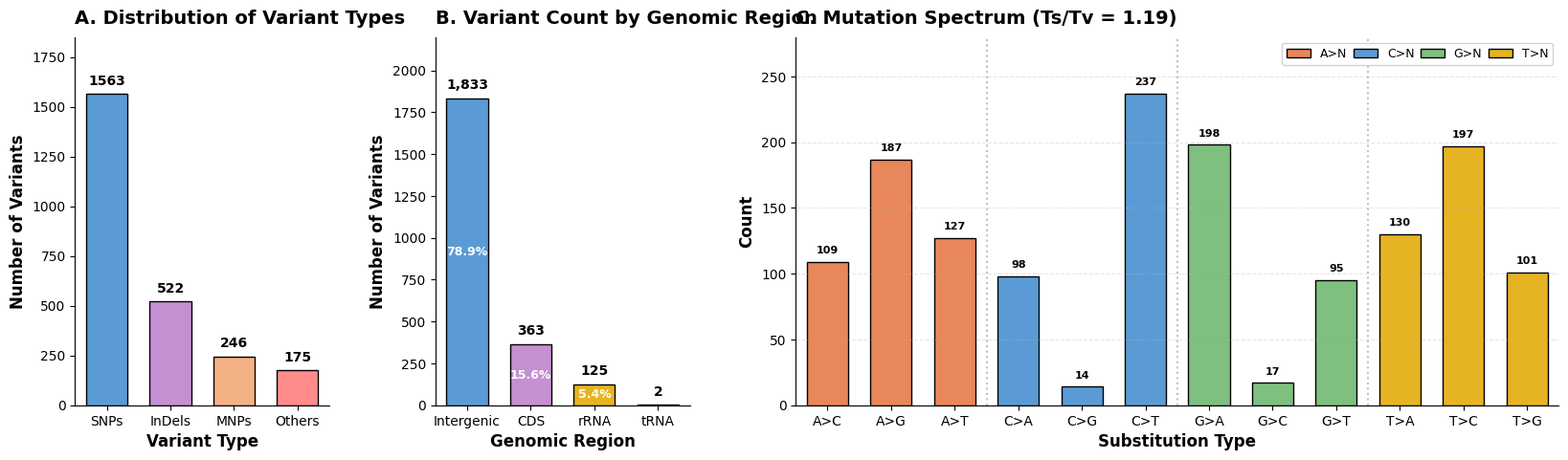

Source code (Python):
#!/usr/bin/env python3
"""
白玉菇线粒体泛基因组变异分析 - 水平一行组合图
所有柱子视觉宽度一致
"""

import matplotlib.pyplot as plt
import matplotlib.gridspec as gridspec
import numpy as np

# 配置
plt.rcParams['font.family'] = ['DejaVu Sans']
plt.rcParams['axes.unicode_minus'] = False
plt.rcParams['pdf.fonttype'] = 42
plt.rcParams['ps.fonttype'] = 42

# 字体大小
TITLE_SIZE = 14
LABEL_SIZE = 12
TICK_SIZE = 10
ANNOTATION_SIZE = 10

# 统一柱宽
BAR_WIDTH = 0.65

def create_horizontal_combined():
    """创建水平一行组合图"""
    
    # 柱子数量: 图A=4, 图B=4, 图C=12  
    # 宽度比例 = 4:4:12 = 1:1:3
    fig = plt.figure(figsize=(20, 5))
    gs = gridspec.GridSpec(1, 3, figure=fig, width_ratios=[4, 4, 12], wspace=0.25)
    
    # =========================================================================
    # 图A：变异类型分布
    # =========================================================================
    ax1 = fig.add_subplot(gs[0, 0])
    
    types1 = ['SNPs', 'InDels', 'MNPs', 'Others']
    counts1 = [1563, 522, 246, 175]
    colors1 = ['#5B9BD5', '#C490D1', '#F4B183', '#FF8B8B']
    x1 = np.arange(len(types1))
    
    bars1 = ax1.bar(x1, counts1, width=BAR_WIDTH, color=colors1, edgecolor='black', linewidth=1)
    ax1.set_ylabel('Number of Variants', fontsize=LABEL_SIZE, fontweight='bold')
    ax1.set_xlabel('Variant Type', fontsize=LABEL_SIZE, fontweight='bold')
    ax1.set_title('A. Distribution of Variant Types', fontsize=TITLE_SIZE, fontweight='bold', pad=10, loc='left')
    ax1.set_ylim(0, 1850)
    ax1.set_xlim(-0.5, 3.5)
    ax1.set_xticks(x1)
    ax1.set_xticklabels(types1, fontsize=TICK_SIZE)
    ax1.tick_params(axis='y', labelsize=TICK_SIZE)
    ax1.spines['top'].set_visible(False)
    ax1.spines['right'].set_visible(False)
    
    for bar, count in zip(bars1, counts1):
        ax1.text(bar.get_x() + bar.get_width()/2, bar.get_height() + 30,
                f'{count}', ha='center', va='bottom', fontsize=ANNOTATION_SIZE, fontweight='bold')
    
    # =========================================================================
    # 图B：基因组区域变异分布
    # =========================================================================
    ax2 = fig.add_subplot(gs[0, 1])
    
    regions = ['Intergenic', 'CDS', 'rRNA', 'tRNA']
    counts2 = [1833, 363, 125, 2]
    percentages = ['78.9%', '15.6%', '5.4%', '']
    colors2 = ['#5B9BD5', '#C490D1', '#E6B422', '#DDA0DD']
    x2 = np.arange(len(regions))
    
    bars2 = ax2.bar(x2, counts2, width=BAR_WIDTH, color=colors2, edgecolor='black', linewidth=1)
    ax2.set_ylabel('Number of Variants', fontsize=LABEL_SIZE, fontweight='bold')
    ax2.set_xlabel('Genomic Region', fontsize=LABEL_SIZE, fontweight='bold')
    ax2.set_title('B. Variant Count by Genomic Region', fontsize=TITLE_SIZE, fontweight='bold', pad=10, loc='left')
    ax2.set_ylim(0, 2200)
    ax2.set_xlim(-0.5, 3.5)
    ax2.set_xticks(x2)
    ax2.set_xticklabels(regions, fontsize=TICK_SIZE)
    ax2.tick_params(axis='y', labelsize=TICK_SIZE)
    ax2.spines['top'].set_visible(False)
    ax2.spines['right'].set_visible(False)
    
    for bar, count, pct in zip(bars2, counts2, percentages):
        ax2.text(bar.get_x() + bar.get_width()/2, bar.get_height() + 40,
                f'{count:,}', ha='center', va='bottom', fontsize=ANNOTATION_SIZE, fontweight='bold')
        if pct:
            ax2.text(bar.get_x() + bar.get_width()/2, bar.get_height()/2,
                    pct, ha='center', va='center', fontsize=ANNOTATION_SIZE-1, fontweight='bold', color='white')
    
    # =========================================================================
    # 图C：突变谱
    # =========================================================================
    ax3 = fig.add_subplot(gs[0, 2])
    
    substitutions = ['A>C', 'A>G', 'A>T', 'C>A', 'C>G', 'C>T', 'G>A', 'G>C', 'G>T', 'T>A', 'T>C', 'T>G']
    counts3 = [109, 187, 127, 98, 14, 237, 198, 17, 95, 130, 197, 101]
    
    colors3 = ['#E8875A', '#E8875A', '#E8875A',
               '#5B9BD5', '#5B9BD5', '#5B9BD5',
               '#7FBF7F', '#7FBF7F', '#7FBF7F',
               '#E6B422', '#E6B422', '#E6B422']
    
    x3 = np.arange(len(substitutions))
    bars3 = ax3.bar(x3, counts3, width=BAR_WIDTH, color=colors3, edgecolor='black', linewidth=1)
    
    ax3.set_ylabel('Count', fontsize=LABEL_SIZE, fontweight='bold')
    ax3.set_xlabel('Substitution Type', fontsize=LABEL_SIZE, fontweight='bold')
    ax3.set_title('C. Mutation Spectrum (Ts/Tv = 1.19)', fontsize=TITLE_SIZE, fontweight='bold', pad=10, loc='left')
    ax3.set_ylim(0, 280)
    ax3.set_xlim(-0.5, 11.5)
    ax3.set_xticks(x3)
    ax3.set_xticklabels(substitutions, fontsize=TICK_SIZE)
    ax3.tick_params(axis='y', labelsize=TICK_SIZE)
    ax3.spines['top'].set_visible(False)
    ax3.spines['right'].set_visible(False)
    ax3.grid(axis='y', linestyle='--', alpha=0.3)
    
    for bar, count in zip(bars3, counts3):
        ax3.text(bar.get_x() + bar.get_width()/2, bar.get_height() + 5,
                f'{count}', ha='center', va='bottom', fontsize=ANNOTATION_SIZE-2, fontweight='bold')
    
    # 分隔线
    for i in [2.5, 5.5, 8.5]:
        ax3.axvline(x=i, color='gray', linestyle=':', linewidth=1.5, alpha=0.5)
    
    # 图例
    from matplotlib.patches import Patch
    legend_elements = [
        Patch(facecolor='#E8875A', edgecolor='black', label='A>N'),
        Patch(facecolor='#5B9BD5', edgecolor='black', label='C>N'),
        Patch(facecolor='#7FBF7F', edgecolor='black', label='G>N'),
        Patch(facecolor='#E6B422', edgecolor='black', label='T>N')
    ]
    ax3.legend(handles=legend_elements, loc='upper right', fontsize=9, ncol=4, 
               framealpha=0.9, columnspacing=0.5)
    
    # 保存
    plt.savefig('pangenome_variants_horizontal.pdf', format='pdf', dpi=300, bbox_inches='tight')
    plt.savefig('pangenome_variants_horizontal.png', format='png', dpi=300, bbox_inches='tight')
    plt.close()
    print("✓ 水平组合图已保存: pangenome_variants_horizontal.pdf")

if __name__ == "__main__":
    print("=" * 50)
    print("生成水平一行组合图")
    print("=" * 50)
    create_horizontal_combined()
    print("完成！")
